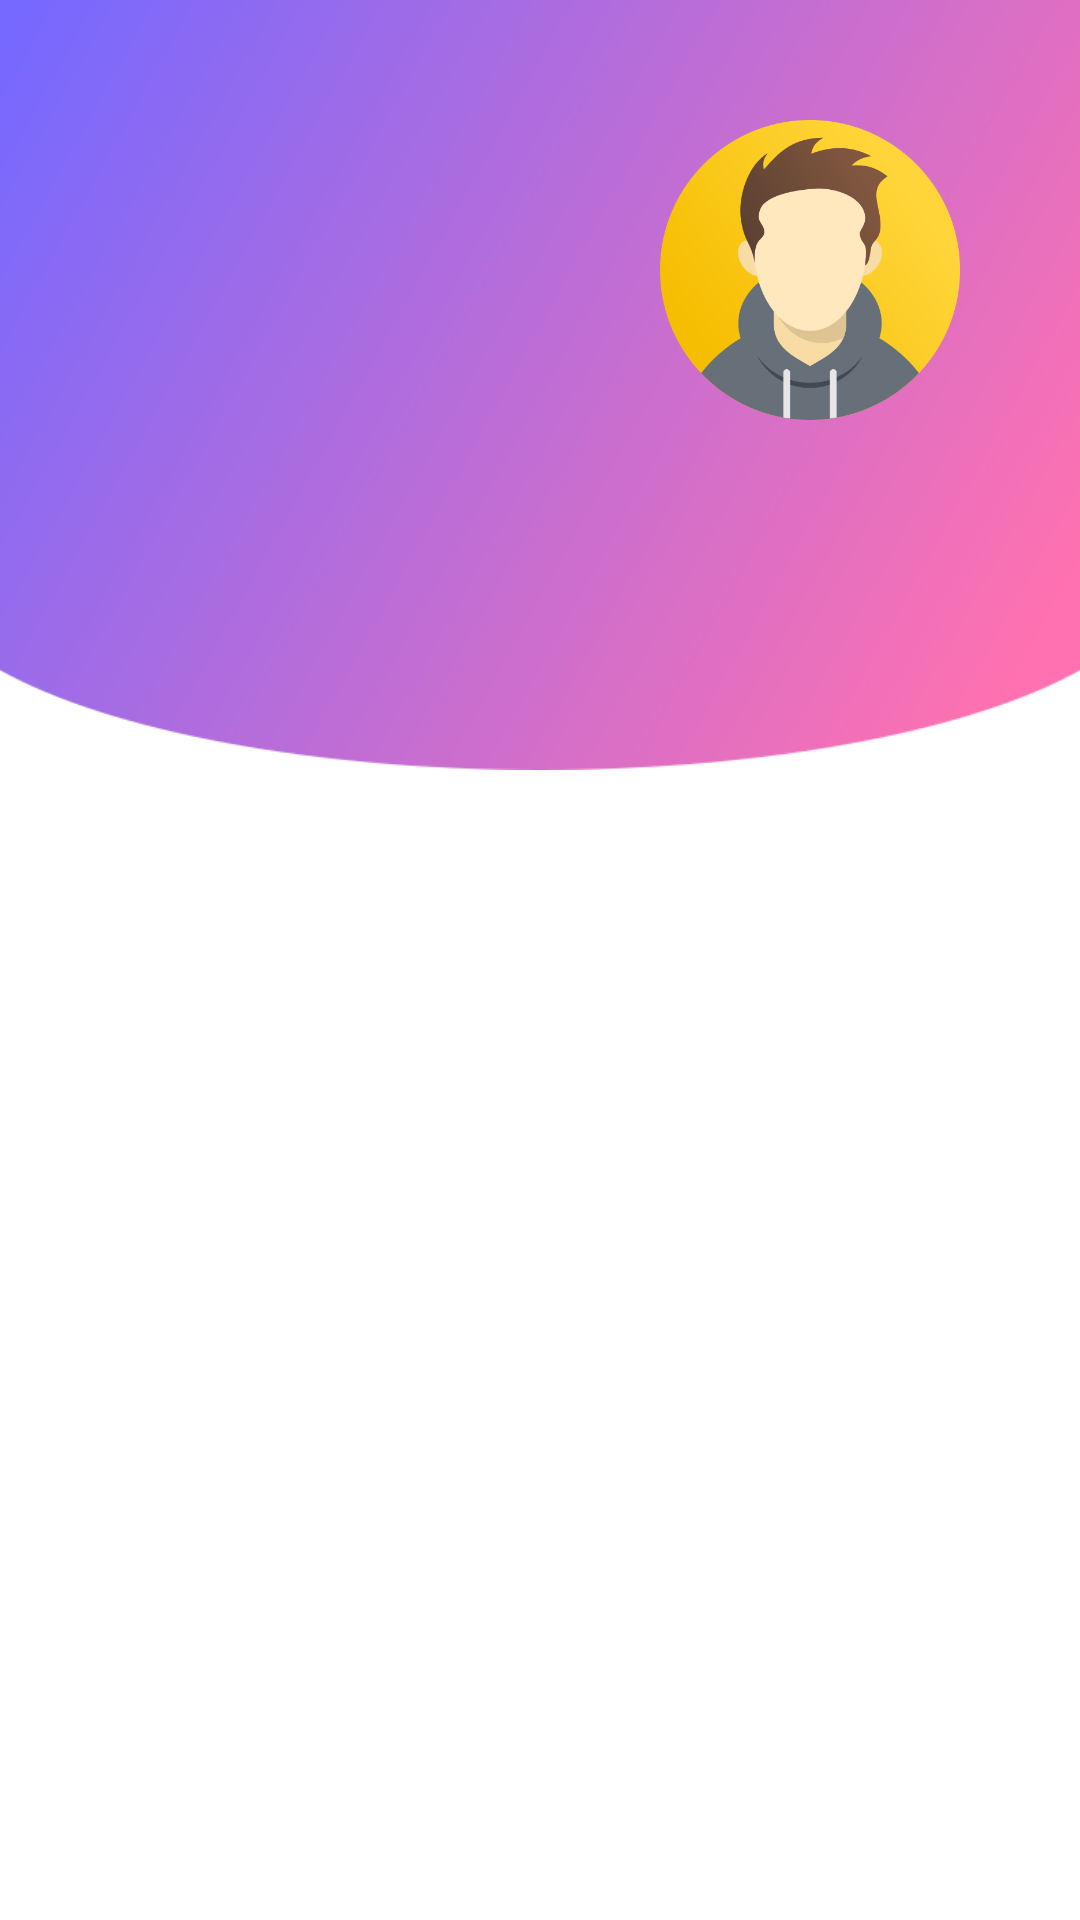

Android layout source for this screen:
<!-- AndroidManifest.xml: application theme Theme.MySmartCard -->
<!-- res/layout/activity_main.xml -->
<?xml version="1.0" encoding="utf-8"?>
<androidx.constraintlayout.widget.ConstraintLayout xmlns:android="http://schemas.android.com/apk/res/android"
    xmlns:app="http://schemas.android.com/apk/res-auto"
    xmlns:tools="http://schemas.android.com/tools"
    android:layout_width="match_parent"
    android:layout_height="match_parent"
    tools:context=".MainActivity">

    <ImageView
        android:id="@+id/imageView"
        android:layout_width="wrap_content"
        android:layout_height="wrap_content"
        app:layout_constraintEnd_toEndOf="parent"
        app:layout_constraintStart_toStartOf="parent"
        app:layout_constraintTop_toTopOf="parent"
        app:srcCompat="@drawable/title_background"
        android:scaleType="fitXY"
        android:adjustViewBounds="true"/>

    <ImageView
        android:id="@+id/imageView2"
        android:layout_width="100"
        android:layout_height="100"
        android:layout_marginTop="40dp"
        android:layout_marginEnd="40dp"
        app:layout_constraintEnd_toEndOf="parent"
        app:layout_constraintTop_toTopOf="parent"
        app:srcCompat="@drawable/avatar_male" />
</androidx.constraintlayout.widget.ConstraintLayout>
<!-- resources referenced by this layout -->
<resources>
  <!-- drawable avatar_male: png bitmap (drawable, 46174 bytes) -->
  <!-- drawable title_background: png bitmap (drawable, 40552 bytes) -->
  <style name="Theme.MySmartCard" parent="Theme.MaterialComponents.DayNight.DarkActionBar">
          
          <item name="colorPrimary">@color/primaryColor</item>
          <item name="colorPrimaryVariant">@color/lighterPrimaryColor</item>
          <item name="colorOnPrimary">@color/white</item>
          
          <item name="colorSecondary">@color/white</item>
          <item name="colorSecondaryVariant">@color/teal_700</item>
          <item name="colorOnSecondary">@color/black</item>
          
          <item name="android:windowLightStatusBar">true</item>
          <item name="android:statusBarColor" tools:targetApi="l">@color/white</item>
          
      </style>
  <color name="primaryColor">#f69000</color>
  <color name="lighterPrimaryColor">#ffa000</color>
  <color name="white">#FFFFFFFF</color>
  <color name="teal_700">#FF018786</color>
  <color name="black">#FF000000</color>
</resources>
